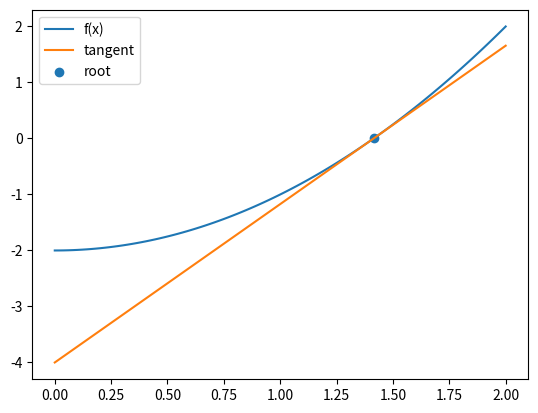

This figure's Python source:
### Newton-Raphson Method

import matplotlib.pyplot as plt
import numpy as np

f = lambda x: x**2 - 2
df = lambda x: 2 * x
root = 1.5

while f(root) / df(root) > 1e-6:
    print(root)
    root = root - f(root) / df(root)

print(f"Root: {root}")

x_vals = np.linspace(0, 2, 100)

plt.plot(x_vals, f(x_vals), label="f(x)")
plt.plot(x_vals, x_vals * df(root) - root**2 - 2, label="tangent")
plt.scatter(root, 0, label="root")
plt.legend()
plt.show()

# def newton_raphson(x0):
#     x = x0
#     for i in range(100):
#         x_new = x - f(x) / df(x)
#         if abs(x_new - x) < 1e-6:
#             return x_new, i
#         x = x_new
#     raise ValueError("Method did not converge")
#
# root, iterations = newton_raphson(1.5)

# y_vals = f(x_vals)
# tangent_slope = df(root)
# tangent_intercept = f(root) - tangent_slope * root
# tangent_y_vals = tangent_slope * x_vals + tangent_intercept
